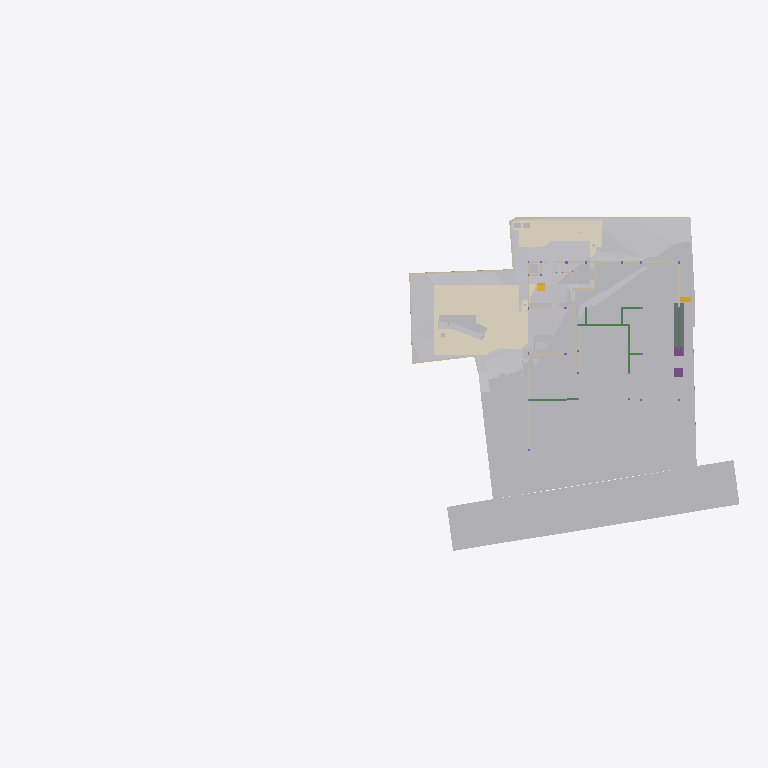
Plan cut of the same IFC building model at storey 'Footing' (level -3.50 m, cut at -2.10 m), seen from above with north up, elements coloured by IFC class (only those large enough to see are counted): 34 other elements (light grey), 21 walls (beige), 8 beams (green), 5 coverings (cream), 2 footings (purple), 2 stair flights (yellow), 1 slab (grey). Cut surfaces are drawn darker.
Extent 96.7 m × 45.5 m × 138.5 m (x, y, z). Storeys (13): Footing at -3.50 m; GF Floor Level at -2.70 m; GF at -2.65 m; Electrical at 0.00 m; Plumbing at 0.00 m; Road Level at 0.00 m; Areacalc at 0.00 m; GFLintel at 0.00 m; FF at 0.45 m; FFLintel at 3.15 m; schedule at 3.50 m; SF at 3.65 m; Terrace at 5.00 m. Elements (1326): 267 IfcBeam, 155 IfcWall, 105 IfcSlab, 95 IfcCovering, 75 IfcSwitchingDevice, 72 IfcPipeSegment, 59 IfcDoor, 57 IfcColumn, 51 IfcEarthworksCut, 47 IfcLightFixture, 39 IfcFurniture, 36 IfcWindow.

HEADER;
FILE_DESCRIPTION(('ViewDefinition [CoordinationView]'),'2;1');
FILE_NAME('Manilal.ifc','2025-11-03T12:42:22+05:30',(''),(''),'IfcOpenShell 0.8.3-post1','Bonsai 0.8.3-post1','');
FILE_SCHEMA(('IFC4X3'));
ENDSEC;
DATA;
#24581=IFCPROJECT('2TuuvCHJz54PsFPcraEbH$',$,'My Project',$,$,$,$,(#53,#354),#24580);
#35019=IFCSITE('0lpfVeOW52QfroqLYyHNY2',$,'My Site',$,$,#28,$,$,$,$,$,$,$,$);
#35435=IFCBUILDING('0MzaWOaS178x5FMqOflU3C',$,'My Building',$,$,#33,$,$,$,$,$,$);
#30840=IFCBUILDINGSTOREY('09kFoqoxrCvB1_fcEsMZsQ',$,'FF',$,$,#38,$,$,$,$);
#33791=IFCBUILDINGSTOREY('0zoFHJ9PnFW80M$mIVDQW3',$,'GF',$,$,#258,$,$,$,$);
#35436=IFCBUILDINGSTOREY('0MckaoTknA3edZMUNhTyAK',$,'SF',$,$,#6262,$,$,$,$);
#35437=IFCBUILDINGSTOREY('0DtUgpQ1b6nBmkLmvc_ehu',$,'FFLintel',$,$,#3248,$,$,$,$);
#35438=IFCBUILDINGSTOREY('2nxT8wHGnDX9t8LjuK$yoz',$,'Footing',$,$,#16334,$,$,$,$);
#35439=IFCBUILDINGSTOREY('2JRfeNnUP7R92jcKtKmwj5',$,'Electrical',$,$,#5283,$,$,$,$);
#35440=IFCBUILDINGSTOREY('0fi$VcvNr0Zu6wnPuK6jDB',$,'Plumbing',$,$,#12883,$,$,$,$);
#35441=IFCBUILDINGSTOREY('0qJiDzySr4lhgisX7t8beM',$,'GF Floor Level',$,$,#6749,$,$,$,$);
#35442=IFCBUILDINGSTOREY('33UZQ2TSvAg8IY4x5QCp2i',$,'schedule',$,$,#2336,$,$,$,$);
#35448=IFCBUILDINGSTOREY('3LpnsPikv4mRTBpfC3WQtx',$,'Road Level',$,$,#35447,$,$,$,$);
#35454=IFCBUILDINGSTOREY('2oUibsQsXAPxeAaTU5dGGW',$,'Terrace',$,$,#35453,$,$,$,$);
#35455=IFCBUILDINGSTOREY('3JrIAq4xL0avIQ8pEnV5X6',$,'Areacalc',$,$,#28105,$,$,$,$);
#135844=IFCBUILDINGSTOREY('3zcetogIDA6wyARG1Gifp_',$,'GFLintel',$,$,#135860,$,$,$,$);
#33545=IFCGEOGRAPHICELEMENT('3hzKcHmG15MBT$Lf89GHXN',$,'PureSite',$,$,#33382,#33544,$,.TERRAIN.);
#29425=IFCGEOGRAPHICELEMENT('20M0x6_hv1D8u5ftoKpVy3',$,'Road',$,$,#29400,#29424,$,.TERRAIN.);
#13800=IFCCOVERING('03Ox3hl4j9nvRXKoGSaXGU',$,'Covering',$,$,#13792,#13799,$,$);
#20373=IFCEARTHWORKSCUT('2Q_BpVgoH5UP4ov3lAq_Nd',$,'Cut',$,$,#20358,#20372,$,.BASE_EXCAVATION.);
#20459=IFCEARTHWORKSCUT('0lv4XU7zX8PPDYPdO7aOdg',$,'Cut',$,$,#20447,#20458,$,.BASE_EXCAVATION.);
#20534=IFCEARTHWORKSCUT('1orBtrQ6r9QBXstUuMTyak',$,'Cut',$,$,#20521,#20533,$,.BASE_EXCAVATION.);
#13787=IFCCOVERING('07ka7WgDv0nO2Dwi6RpJJI',$,'Covering',$,$,#13779,#13786,$,$);
#14006=IFCEARTHWORKSCUT('3NfQzW2p90kemh8IGcUxhf',$,'roader',$,$,#13849,#14005,$,.PAVEMENTMILLING.);
#26244=IFCEARTHWORKSFILL('1xT4$PaqnDAhGXmfddmx$8',$,'Cube',$,$,#26223,#26243,$,.SLOPEFILL.);
#6599=IFCGEOGRAPHICELEMENT('1mqx3WFMb0_xZzgY5_pKpf',$,'Site',$,$,#6441,#6598,$,.TERRAIN.);
#20353=IFCEARTHWORKSCUT('3P_ZVV06j60u6$ptV0zgAt',$,'Cut',$,$,#20341,#20352,$,.BASE_EXCAVATION.);
#20718=IFCEARTHWORKSCUT('1t$VJ4$o90evgf8hngEw3O',$,'Cut',$,$,#20706,#20717,$,.BASE_EXCAVATION.);
#20551=IFCEARTHWORKSCUT('3BmSG7kdb5efpA6FN0Vb4n',$,'Cut',$,$,#20539,#20550,$,.BASE_EXCAVATION.);
#126725=IFCVEHICLE('2w1OP_Z7HDsQq$WqRH72Eo',$,'Vehicle',$,$,#126774,#126738,$,$);
#32789=IFCVEHICLE('0rzGDxo0H1CRYsT$ARQpVS',$,'Vehicle',$,$,#126769,#32788,$,$);
#20318=IFCEARTHWORKSCUT('01J8VwQ8f08gmXDrlhIlzq',$,'Cut',$,$,#20304,#20317,$,.BASE_EXCAVATION.);
#26430=IFCSLAB('08uYRAfNnEivfSBdFNh794',$,'Slab',$,$,#26415,#26429,$,$);
#20336=IFCEARTHWORKSCUT('1Tsuz9sRb3YODMAWko00m1',$,'Cut',$,$,#20323,#20335,$,.BASE_EXCAVATION.);
#20584=IFCEARTHWORKSCUT('3XBGdyU2D9MeN3q92cqay6',$,'Cut',$,$,#20572,#20583,$,.BASE_EXCAVATION.);
#20634=IFCEARTHWORKSCUT('2CFy$zORXCoR3tq$xUvFLs',$,'Cut',$,$,#20623,#20633,$,.BASE_EXCAVATION.);
#7021=IFCWALL('3MfSYaOiTA4AjSKpPvRhyi',$,'Wall',$,$,#6992,#7020,$,$);
#20618=IFCEARTHWORKSCUT('2SV_HoGq1FmuU_EIyMcl$p',$,'Cut',$,$,#20605,#20617,$,.BASE_EXCAVATION.);
#7968=IFCFURNITURE('2eCSdMrzH5F8FKRq_Kat7X',$,'Furniture',$,$,#7927,#7967,$,$);
#32680=IFCVEHICLE('09kCGSf$LDBwv0agp2PRhM',$,'Vehicle',$,$,#32142,#32679,$,$);
#7158=IFCWALL('2UlyJbGOL47vem9W3W5T7b',$,'Wall',$,$,#7129,#7157,$,$);
#7104=IFCWALL('1v3BeDslv3W8LfR3WiqTEd',$,'Wall',$,$,#7075,#7103,$,$);
#20408=IFCEARTHWORKSCUT('1wvXlFLYnD0gvZnZIqDdYu',$,'Cut',$,$,#20395,#20407,$,.BASE_EXCAVATION.);
#20477=IFCEARTHWORKSCUT('3B9tpb5ar9$vFPGwTx5NZK',$,'Cut',$,$,#20464,#20476,$,.BASE_EXCAVATION.);
#20442=IFCEARTHWORKSCUT('3KiEpGBc11ZuQOzkAXEcMN',$,'Cut',$,$,#20431,#20441,$,.BASE_EXCAVATION.);
#114914=IFCBEAM('0pPjNaGF93zPWzh$SLWCGW',$,'Beam',$,$,#148470,#114938,$,$);
#20701=IFCEARTHWORKSCUT('3XTDaZBM58oPXW88XqT1Sk',$,'Cut',$,$,#20690,#20700,$,.BASE_EXCAVATION.);
#7353=IFCFURNITURE('22FL70C_91$9Siy4CzgYVV',$,'Furniture',$,$,#7341,#7352,$,$);
#24763=IFCWALL('1blMx1j7D9ovLtEALIdSvE',$,'Wall',$,$,#24748,#24762,$,$);
#20499=IFCEARTHWORKSCUT('08D7EzEO5EDf77PNZj4fIk',$,'Cut',$,$,#20482,#20498,$,.BASE_EXCAVATION.);
#7055=IFCWALL('2Y2Bm57Cb8Exxz7st0aRUc',$,'Wall',$,$,#7026,#7054,$,$);
#17194=IFCBEAM('1Yk9W5KSz8rQ8Iqex7fXNg',$,'Beam',$,$,#113982,#17193,$,$);
#4798=IFCTRANSPORTELEMENT('1lIwF9RXDBlxGhBHYvHlMS',$,'TransportElement',$,$,#4775,#4797,$,$);
#21513=IFCFOOTING('0otBOZl1D6SOivDYpb0KWH',$,'Footing',$,$,#128615,#21512,$,$);
#21555=IFCFOOTING('0noVmLxqPELRv6Piw91pu1',$,'Footing',$,$,#129344,#21554,$,$);
#20299=IFCEARTHWORKSCUT('2IfjuX05L3Q9F73mkLJFNM',$,'Cut',$,$,#20288,#20298,$,.BASE_EXCAVATION.);
#23834=IFCWALL('2y7B0WsOvCxODdGZKi1Z$T',$,'Wall',$,$,#23819,#23833,$,$);
#138502=IFCWALL('22eRyasTD4vwSyMy27UnE0',$,'Wall',$,$,#138970,#138526,$,$);
#117174=IFCBEAM('1UzolBp2vAguUKy0HmbfAD',$,'Beam',$,$,#148244,#117198,$,$);
#326=IFCCOVERING('27txxw6h131AM6UMtb2w5p',$,'Covering',$,$,#314,#325,$,$);
#6886=IFCWALL('10RvTK_K97Xg3Zon6pJwxP',$,'Wall',$,$,#6857,#6885,$,$);
#19448=IFCSTAIRFLIGHT('0zdXW$cUL1CfQYZEU8WTCw',$,'StairFlight.001',$,$,#19398,#19447,$,5,4,0.181400012969971,0.100000001490116,.STRAIGHT.);
#20390=IFCEARTHWORKSCUT('1$p4eSUvT2WBuIfwXj1KUy',$,'Cut',$,$,#128168,#20389,$,.BASE_EXCAVATION.);
#7377=IFCFURNITURE('0fdrhMOd5CYABI21svJpWT',$,'Furniture',$,$,#7358,#7376,$,$);
#23801=IFCWALL('2b3PW_qXrFKeU5$CuA$$$b',$,'Wall',$,$,#23786,#23800,$,$);
#17523=IFCWALL('0J9S4Srlb1MOsgNvH90_Ni',$,'Wall',$,$,#140746,#17522,$,$);
#33220=IFCSTAIRFLIGHT('3akbHycZ93yR_8u_wyKIcq',$,'StairFlight',$,$,#33162,#33219,$,10,9,0.175,0.300000011920929,.STRAIGHT.);
#309=IFCCOVERING('3erdxtYOTF6hsIy9z_3VeT',$,'Covering',$,$,#297,#308,$,$);
#24202=IFCWALL('1G4jfeXKvE59YRcJgx4ymf',$,'Wall',$,$,#24187,#24201,$,$);
#292=IFCCOVERING('3ktNj_AnrB9x5YA9Ky_d3v',$,'Covering',$,$,#280,#291,$,$);
#114970=IFCBEAM('1_SoPa1$X8pP4I73eTtPqZ',$,'Beam',$,$,#148393,#114994,$,$);
#112339=IFCWALL('02AL$qLwj0VxqOwys5ZTQy',$,'Wall',$,$,#139177,#112364,$,$);
#24843=IFCWALL('1S$hEQf45Fc8bCexxSjiqx',$,'Wall',$,$,#139143,#24842,$,$);
#24823=IFCWALL('1L3aCByCT2RR$DiJTF12wq',$,'Wall',$,$,#136717,#24822,$,$);
#7459=IFCFURNITURE('0rkBbNDlLBse4ihW$AUWVP',$,'Furniture',$,$,#7440,#7458,$,$);
#24426=IFCWALL('3i48sjq8T0IPkngbd_9vma',$,'Wall',$,$,#139056,#24425,$,$);
#115177=IFCBEAM('1rXAtXElfARumk674k$DXs',$,'Beam',$,$,#148480,#115201,$,$);
#112219=IFCWALL('0hUDkLesr2L9DkySmUSvp2',$,'Wall',$,$,#138931,#112244,$,$);
#14121=IFCUNITARYEQUIPMENT('1P6lCedvD5Xger8vGxUADY',$,'UnitaryEquipment',$,$,#14098,#14120,$,$);
#14135=IFCUNITARYEQUIPMENT('0HCdZ8P3P4TOU$eGOCNYuA',$,'UnitaryEquipment',$,$,#14126,#14134,$,$);
#24651=IFCWALL('15wsNTS6L51xF_S_YY2vpP',$,'Wall',$,$,#24636,#24650,$,$);
#31043=IFCEARTHWORKSFILL('3O_GobqT1E4v3eEFWom1zq',$,'Cube',$,$,#31017,#31042,$,.SLOPEFILL.);
#104082=IFCBEAM('1CF7KZEmv8zB15cSb4mSWR',$,'Beam',$,$,#113997,#104102,$,$);
#17658=IFCWALL('1k5GM9ixDEf8pkk$KedmOu',$,'Wall',$,$,#136940,#17657,$,$);
#17543=IFCWALL('1skRZA3gDArPLyHJ1xBWOA',$,'Wall',$,$,#136950,#17542,$,$);
#17638=IFCWALL('2U66_ERPrD$A$2PTOc1bPA',$,'Wall',$,$,#140510,#17637,$,$);
#17603=IFCWALL('0NXfgi9BT5$x6dqiz38cKQ',$,'Wall',$,$,#140836,#17602,$,$);
#115744=IFCBEAM('1bsVoDUnTEXOIOcUbOUOKP',$,'Beam',$,$,#115809,#115768,$,$);
#115810=IFCBEAM('27lD8lv$D5gPb2zgVo0xde',$,'Beam',$,$,#115861,#115834,$,$);
ENDSEC;
